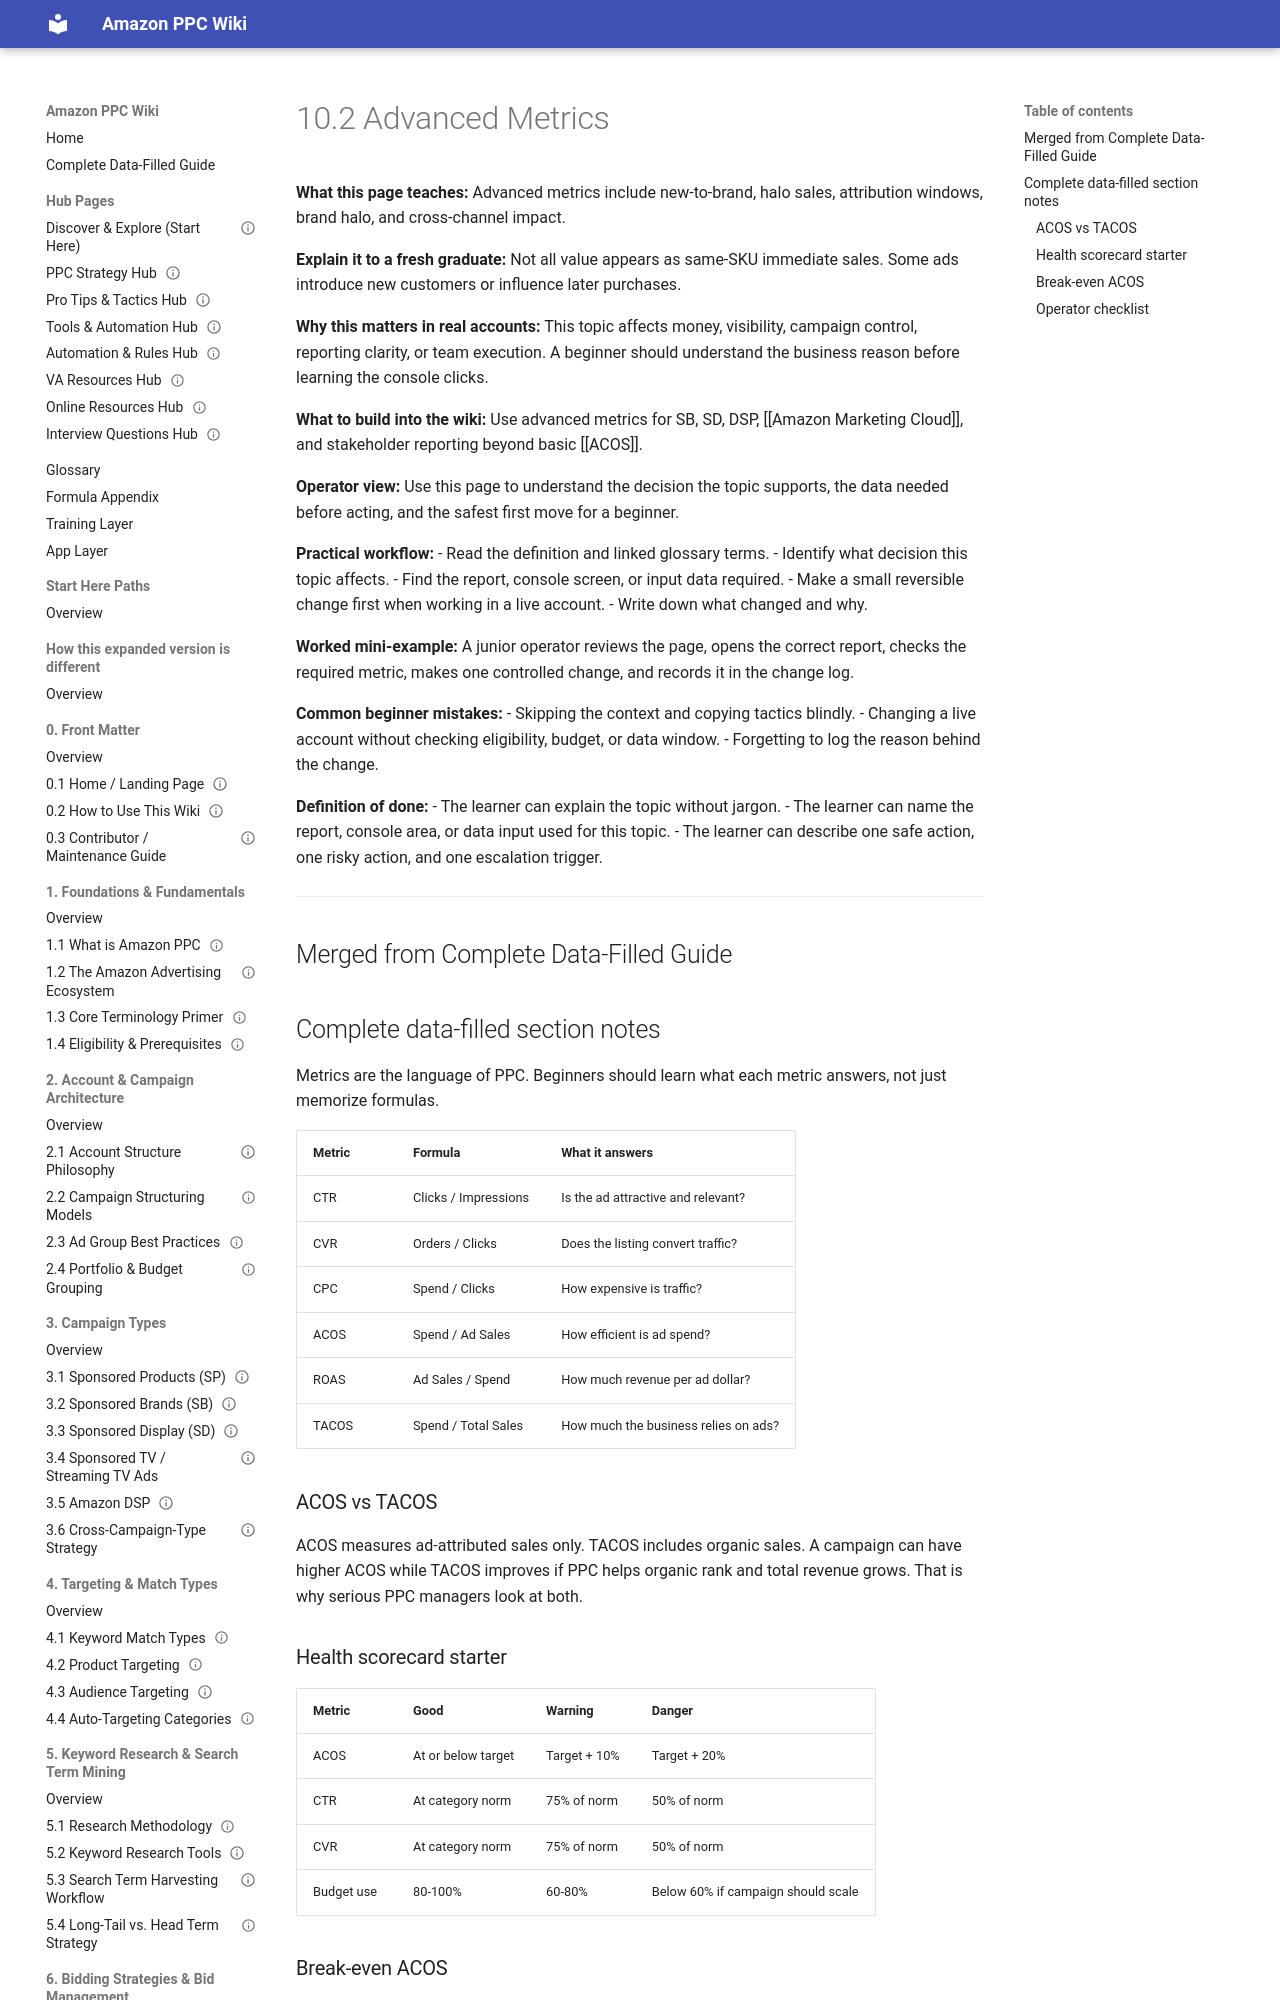

repository: projectamazonph/Amazon-Wiki · page: sections/10-10-metrics-kpis-and-analytics/10-2-10-2-advanced-metrics/index.html · generator: mkdocs

---
title: "10.2 Advanced Metrics"
page_id: "10-2"
section: "10. Metrics, KPIs & Analytics"
learner_level: "Foundational"
topic_tags: ["metrics"]
delivery_format: ["self-paced", "instructor-led"]
estimated_time_minutes: 15
owner: "PPC Training Team"
review_cycle: "Quarterly"
last_verified_against_live_console: null
source_doc: "Amazon_PPC_Wiki_Fresh_Graduate_Guide_EXPANDED.docx"
status: "draft-ready"
---
